Photos from the image-classification dataset "data" in the GitHub repository Varalakshmi-5/Multiple-Disease-Prediction-System-With-Simple-Medical-Chatbot. Its 2 classes are: infected, not infected.

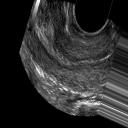
Label: not infected

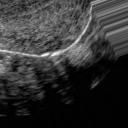
Label: not infected

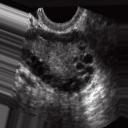
Label: infected

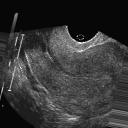
Label: not infected

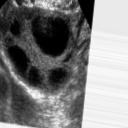
Label: infected

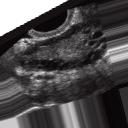
Label: infected
